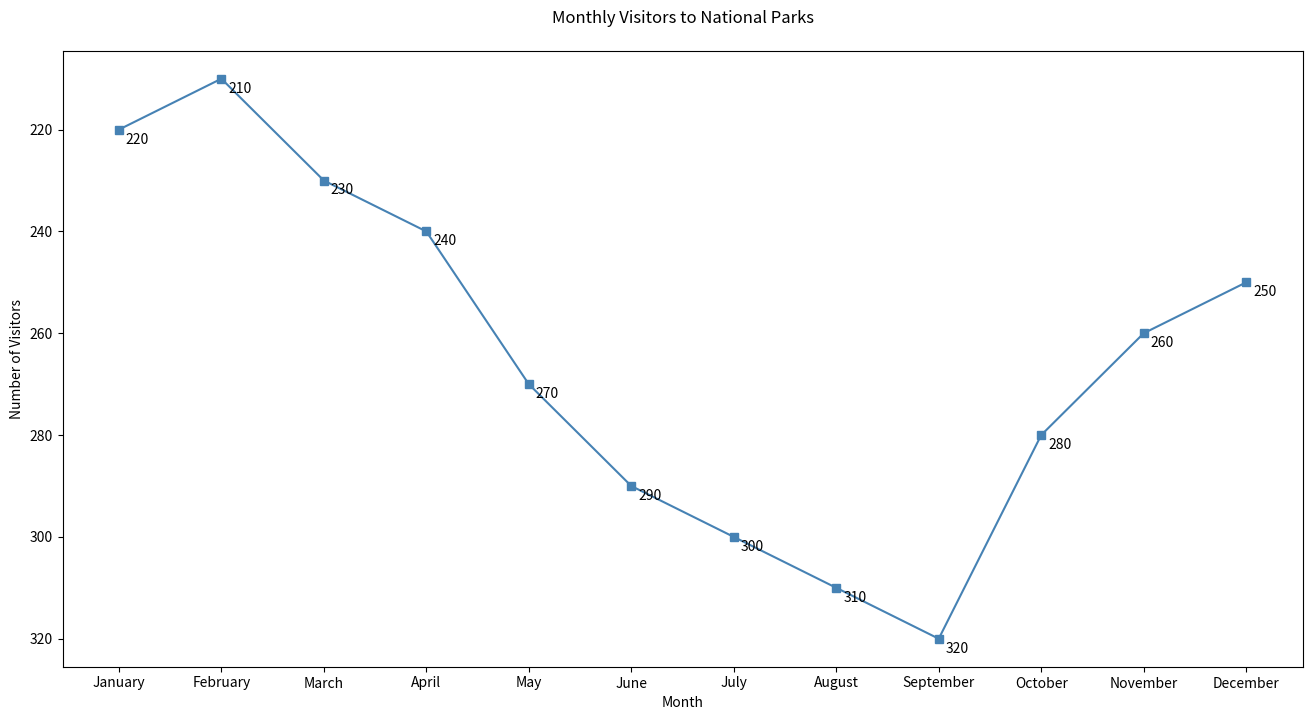

The script that saved this image:

import matplotlib.pyplot as plt

# Data for plotting
months = ['January', 'February', 'March', 'April', 'May', 'June', 'July', 'August', 'September', 'October', 'November', 'December']
visitors = [220, 210, 230, 240, 270, 290, 300, 310, 320, 280, 260, 250]

# Create a new figure with specific width and height
plt.figure(figsize=(16, 8))

# Plotting the line chart with a specific color scheme
plt.plot(months, visitors, marker='s', linestyle='-', color='#4682B4')  # SteelBlue color

# Assign annotations/labels to specific data points to provide additional information
for i, count in enumerate(visitors):
    plt.annotate(str(count), xy=(months[i], count), xytext=(5, -10), textcoords='offset points')

# Modify the chart title and labels
plt.title('Monthly Visitors to National Parks', pad=20)
plt.xlabel('Month')
plt.ylabel('Number of Visitors')

# Invert the y-axis
plt.gca().invert_yaxis()

# Show the plot
plt.show()
